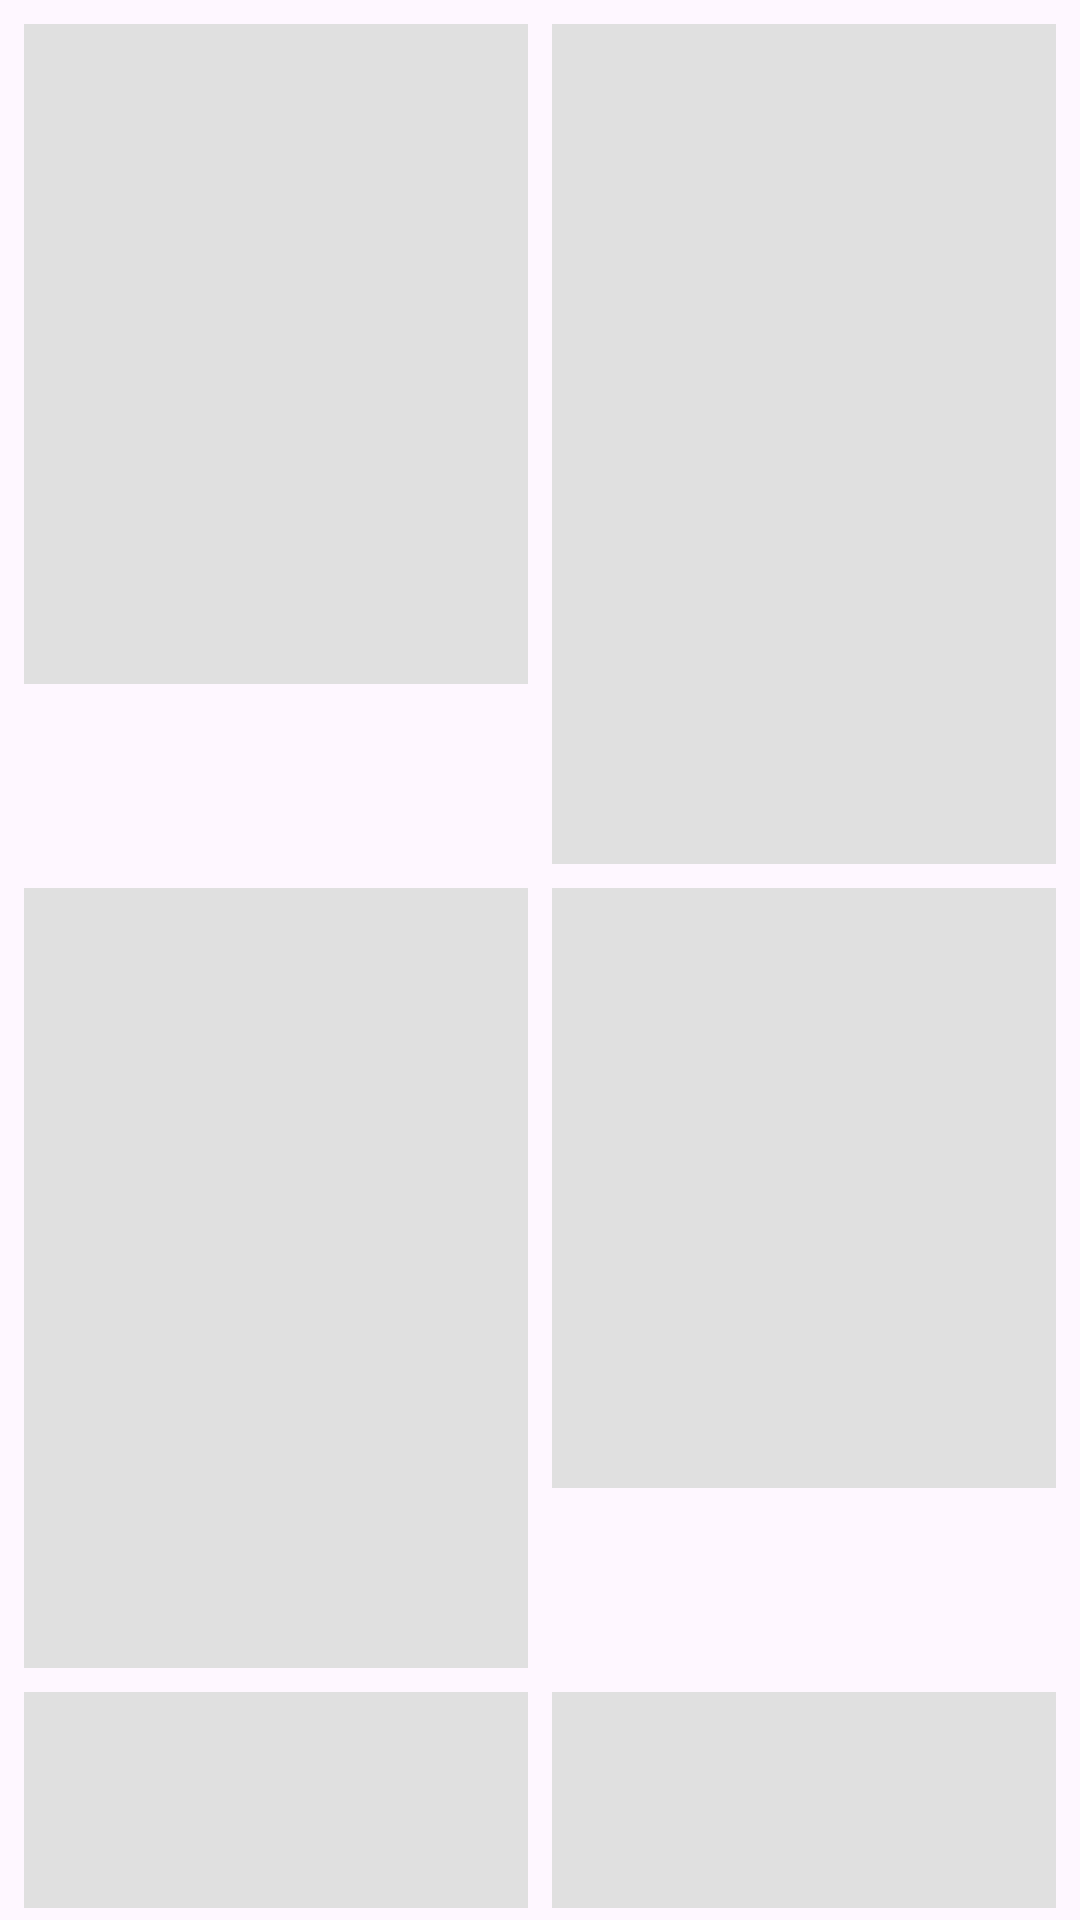

This screen was rendered from an Android layout file. Write that file and the resources it references.
<!-- AndroidManifest.xml: application theme Theme.Pixels -->
<!-- res/layout/placeholder_shimmer.xml -->
<?xml version="1.0" encoding="utf-8"?>
<LinearLayout xmlns:android="http://schemas.android.com/apk/res/android"
    android:layout_width="match_parent"
    android:layout_height="match_parent"
    android:orientation="vertical"
    android:padding="4dp">

    <LinearLayout
        android:layout_width="match_parent"
        android:layout_height="wrap_content"
        android:orientation="horizontal">

        <View
            android:layout_width="0dp"
            android:layout_height="220dp"
            android:layout_margin="4dp"
            android:layout_weight="1"
            android:background="#E0E0E0" />

        <View
            android:layout_width="0dp"
            android:layout_height="280dp"
            android:layout_margin="4dp"
            android:layout_weight="1"
            android:background="#E0E0E0" />

    </LinearLayout>

    <LinearLayout
        android:layout_width="match_parent"
        android:layout_height="wrap_content"
        android:orientation="horizontal">

        <View
            android:layout_width="0dp"
            android:layout_height="260dp"
            android:layout_margin="4dp"
            android:layout_weight="1"
            android:background="#E0E0E0" />

        <View
            android:layout_width="0dp"
            android:layout_height="200dp"
            android:layout_margin="4dp"
            android:layout_weight="1"
            android:background="#E0E0E0" />

    </LinearLayout>

    <LinearLayout
        android:layout_width="match_parent"
        android:layout_height="wrap_content"
        android:orientation="horizontal">

        <View
            android:layout_width="0dp"
            android:layout_height="240dp"
            android:layout_margin="4dp"
            android:layout_weight="1"
            android:background="#E0E0E0" />

        <View
            android:layout_width="0dp"
            android:layout_height="300dp"
            android:layout_margin="4dp"
            android:layout_weight="1"
            android:background="#E0E0E0" />

    </LinearLayout>

</LinearLayout>
<!-- resources referenced by this layout -->
<resources>
  <style name="Theme.Pixels" parent="Theme.Material3.DayNight.NoActionBar">
          <item name="colorPrimary">#1B1B1F</item>
          <item name="colorOnPrimary">#FFFFFF</item>
          <item name="colorPrimaryContainer">#E4E1E6</item>
          <item name="colorOnPrimaryContainer">#1B1B1F</item>
          <item name="colorSurface">#FFFBFF</item>
          <item name="colorOnSurface">#1B1B1F</item>
          <item name="colorSurfaceVariant">#E7E0EB</item>
          <item name="colorOnSurfaceVariant">#49454E</item>
          <item name="android:statusBarColor">@android:color/transparent</item>
          <item name="android:navigationBarColor">@android:color/transparent</item>
      </style>
</resources>
